Dataset: data_heatmap (GitHub, josean9/Caso1.-Detecci-n-de-melanomas). Classes: benign, malignant.

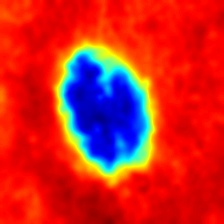
Label: benign

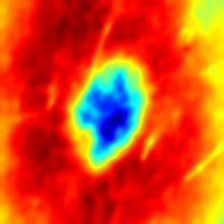
Label: malignant

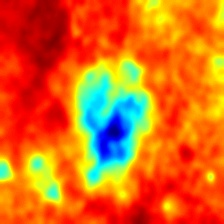
Label: benign

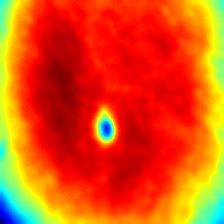
Label: benign

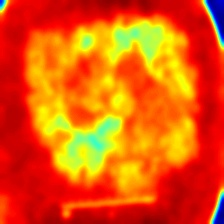
Label: malignant

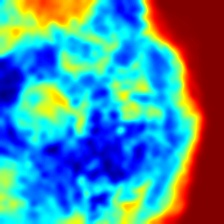
Label: malignant
